Run: headless pygame with SDL's dummy video driver; simulated clock (each Clock.tick advances the game by its frame time, no real sleeping); random seed 0; keys injected as events and as key.get_pressed() state; no mouse input; restart key R tapped at the start of phases 3 and 4.
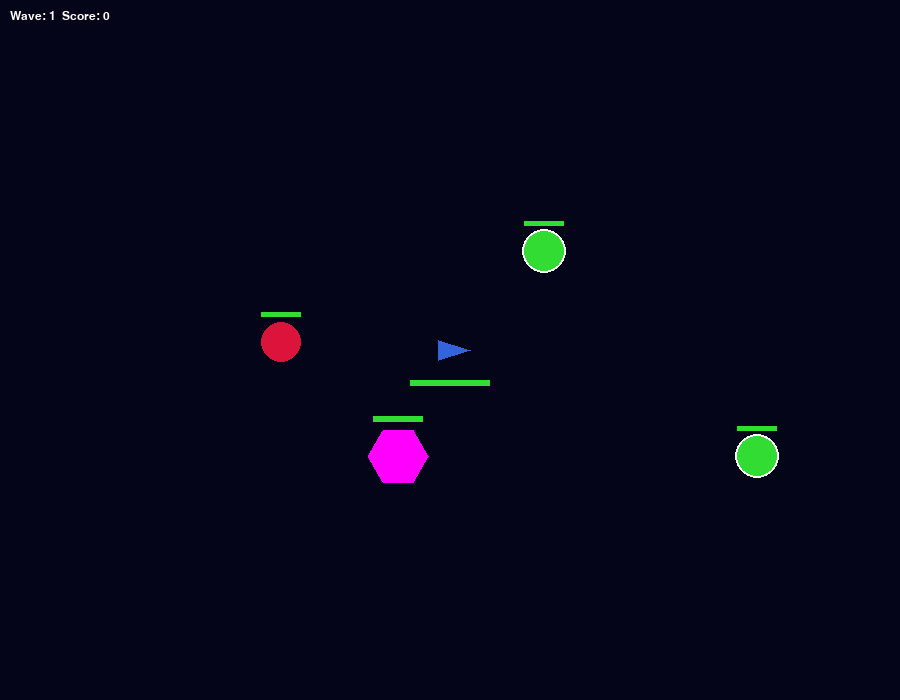
Frame 1 of 4 · flips 1–60 · no input
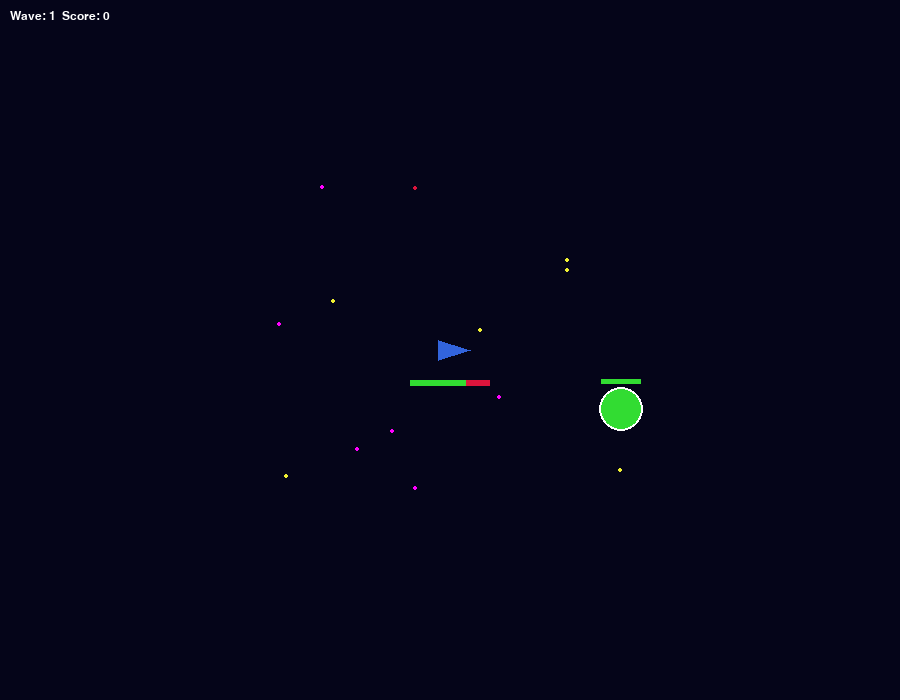
Frame 2 of 4 · flips 61–180 · tapped SPACE, RETURN · held RIGHT (→), D
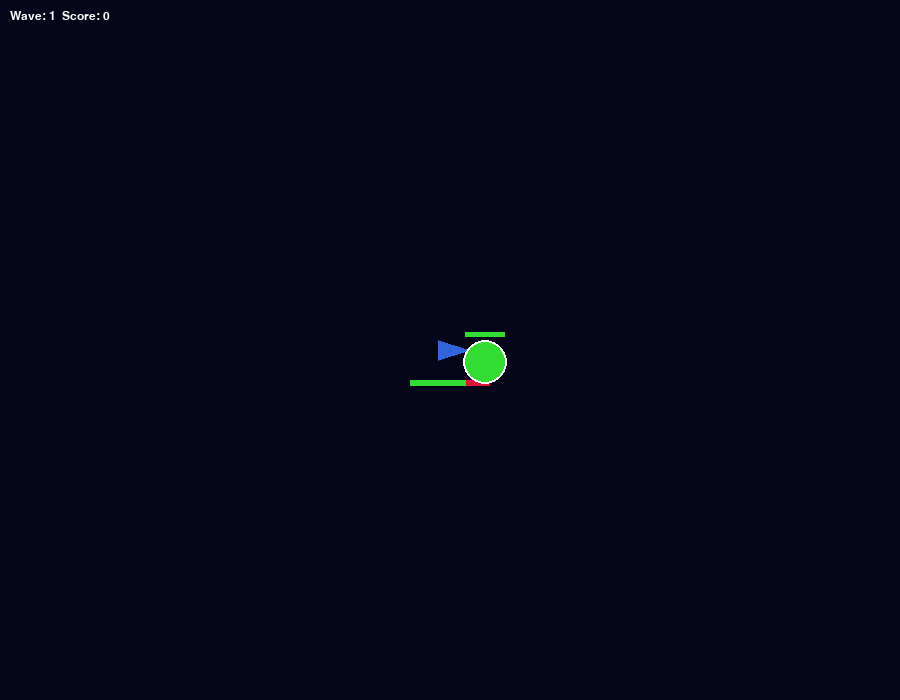
Frame 3 of 4 · flips 181–300 · tapped R · held DOWN (↓), S
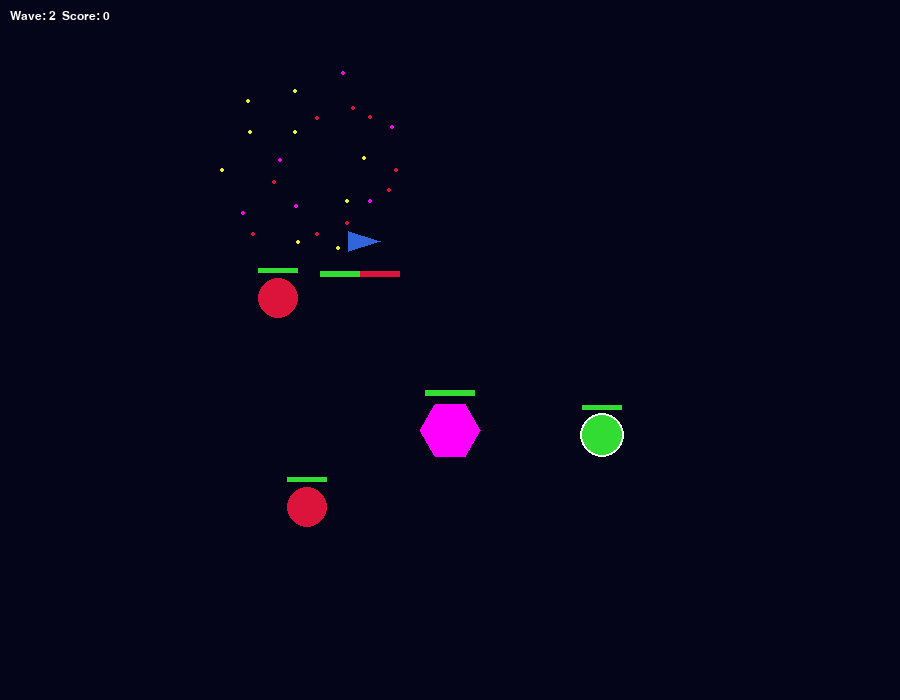
Frame 4 of 4 · flips 301–420 · tapped R · held LEFT (←), A, UP (↑), W

The pygame program that drew these frames:

import pygame
import sys
import random
import math
import logging
import os
from datetime import datetime

pygame.init()
WIDTH, HEIGHT = 900, 700
screen = pygame.display.set_mode((WIDTH, HEIGHT))
pygame.display.set_caption("Alien Invasion: Armageddon")
clock = pygame.time.Clock()
FONT = pygame.font.SysFont("Consolas", 18)
WHITE, RED, GREEN, BLUE, YELLOW, CYAN, MAGENTA, BLACK, ORANGE = (255, 255, 255), (220, 20, 60), (50, 220, 50), (50, 100, 220), (240, 240, 50), (0, 255, 255), (255, 0, 255), (0, 0, 0), (255, 140, 0)
BG_COLOR = (5, 5, 25)

LOG_DIR = "logs"
os.makedirs(LOG_DIR, exist_ok=True)
logging.basicConfig(filename=os.path.join(LOG_DIR, f"{datetime.now().strftime('%Y%m%d_%H%M%S')}.log"),
                    level=logging.INFO, format='%(asctime)s - %(levelname)s - %(message)s')

def clamp(n, minn, maxn): return max(min(maxn, n), minn)
def angle_to_vector(deg): r = math.radians(deg); return pygame.Vector2(math.cos(r), math.sin(r))

class Particle:
    def __init__(self, pos, vel, life, color):
        self.pos = pygame.Vector2(pos)
        self.vel = pygame.Vector2(vel)
        self.life = life
        self.color = color

    def update(self):
        self.pos += self.vel
        self.life -= 1

    def draw(self, s):
        if self.life > 0:
            pygame.draw.circle(s, self.color, (int(self.pos.x), int(self.pos.y)), 2)

class Explosion:
    def __init__(self, pos):
        self.particles = [Particle(pos, angle_to_vector(a)*random.uniform(2,6), random.randint(20,40), random.choice([RED, YELLOW, MAGENTA])) for a in range(0, 360, 15)]

    def update(self):
        for p in self.particles:
            p.update()

    def draw(self, s):
        for p in self.particles:
            p.draw(s)

    def is_dead(self):
        return all(p.life <= 0 for p in self.particles)

class PowerUp:
    def __init__(self, pos):
        self.pos = pos
        self.type = random.choice(['health', 'rapid', 'multi'])
        self.radius = 10

    def draw(self, s):
        color = {'health': GREEN, 'rapid': YELLOW, 'multi': CYAN}[self.type]
        pygame.draw.circle(s, color, (int(self.pos.x), int(self.pos.y)), self.radius)

    def collide(self, player):
        return (self.pos - player.pos).length() < self.radius + 15

class Player:
    def __init__(self):
        self.pos = pygame.Vector2(WIDTH//2, HEIGHT//2)
        self.vel = pygame.Vector2(0, 0)
        self.angle = 0
        self.health = 100
        self.cooldown = 0
        self.score = 0
        self.rapid_fire = False
        self.multi_shot = False
        self.rapid_timer = 0
        self.multi_timer = 0

    def update(self, keys):
        if keys[pygame.K_LEFT]: self.angle -= 3
        if keys[pygame.K_RIGHT]: self.angle += 3
        if keys[pygame.K_UP]: self.vel += angle_to_vector(self.angle) * 0.4
        self.vel *= 0.96
        self.pos += self.vel
        self.pos.x %= WIDTH
        self.pos.y %= HEIGHT
        if self.cooldown > 0: self.cooldown -= 1
        self.rapid_fire = self.rapid_timer > 0
        self.multi_shot = self.multi_timer > 0
        self.rapid_timer -= 1 if self.rapid_timer > 0 else 0
        self.multi_timer -= 1 if self.multi_timer > 0 else 0

    def shoot(self):
        dir_vec = angle_to_vector(self.angle) * 12
        bullets = [Bullet(self.pos + dir_vec.normalize()*25, dir_vec)]
        if self.multi_shot:
            offset = 15
            for angle in [-offset, offset]:
                vec = angle_to_vector(self.angle + angle) * 12
                bullets.append(Bullet(self.pos + vec.normalize()*25, vec))
        return bullets

    def draw(self, s):
        direction = angle_to_vector(self.angle)
        perp = pygame.Vector2(-direction.y, direction.x)
        points = [
            self.pos + direction * 20,
            self.pos - direction * 12 + perp * 10,
            self.pos - direction * 12 - perp * 10
        ]
        pygame.draw.polygon(s, BLUE, points)
        pygame.draw.rect(s, RED, (self.pos.x-40, self.pos.y+30, 80, 6))
        pygame.draw.rect(s, GREEN, (self.pos.x-40, self.pos.y+30, 80 * self.health / 100, 6))

class Bullet:
    def __init__(self, pos, vel):
        self.pos = pygame.Vector2(pos)
        self.vel = pygame.Vector2(vel)
        self.life = 80

    def update(self):
        self.pos += self.vel
        self.life -= 1

    def draw(self, s):
        pygame.draw.circle(s, YELLOW, (int(self.pos.x), int(self.pos.y)), 4)

    def is_dead(self):
        return self.life <= 0 or not (0 <= self.pos.x <= WIDTH and 0 <= self.pos.y <= HEIGHT)

class Enemy:
    def __init__(self, wave):
        self.pos = pygame.Vector2(random.randint(50, WIDTH-50), random.randint(50, HEIGHT-50))
        self.vel = pygame.Vector2(random.uniform(-1,1), random.uniform(-1,1))
        self.radius = 20
        self.max_health = self.health = 30 + wave * 10

    def update(self, player):
        if (player.pos - self.pos).length() < 400:
            self.vel = (player.pos - self.pos).normalize() * 1.5
        self.pos += self.vel
        self.pos.x %= WIDTH
        self.pos.y %= HEIGHT

    def draw(self, s):
        pygame.draw.circle(s, RED, (int(self.pos.x), int(self.pos.y)), self.radius)
        pygame.draw.rect(s, RED, (self.pos.x-20, self.pos.y-30, 40, 5))
        pygame.draw.rect(s, GREEN, (self.pos.x-20, self.pos.y-30, 40 * self.health / self.max_health, 5))

    def hit(self, bullet):
        return (self.pos - bullet.pos).length() < self.radius

    def is_dead(self):
        return self.health <= 0

class TankAlien(Enemy):
    def __init__(self, wave):
        super().__init__(wave)
        self.radius = 30
        self.max_health = self.health = 80 + wave * 15

    def draw(self, s):
        points = []
        for i in range(6):
            angle = math.radians(i * 60)
            x = self.pos.x + self.radius * math.cos(angle)
            y = self.pos.y + self.radius * math.sin(angle)
            points.append((x, y))
        pygame.draw.polygon(s, MAGENTA, points)
        pygame.draw.rect(s, RED, (self.pos.x-25, self.pos.y-40, 50, 6))
        pygame.draw.rect(s, GREEN, (self.pos.x-25, self.pos.y-40, 50 * self.health / self.max_health, 6))

class HealerAlien(Enemy):
    def __init__(self, wave):
        super().__init__(wave)
        self.radius = 22
        self.max_health = self.health = 50 + wave * 10
        self.heal_cooldown = 0

    def update(self, player):
        self.heal_cooldown -= 1
        if (player.pos - self.pos).length() < 500:
            self.vel = (player.pos - self.pos).normalize() * 1.2
        self.pos += self.vel
        self.pos.x %= WIDTH
        self.pos.y %= HEIGHT

        if self.heal_cooldown <= 0:
            for e in game.enemies:
                if e != self and (e.pos - self.pos).length() < 100 and e.health < e.max_health:
                    e.health = min(e.max_health, e.health + 10)
                    game.healing_signs.append({'pos': e.pos.copy(), 'timer': 30})
            self.heal_cooldown = 180

    def draw(self, s):
        pygame.draw.circle(s, GREEN, (int(self.pos.x), int(self.pos.y)), self.radius)
        pygame.draw.circle(s, WHITE, (int(self.pos.x), int(self.pos.y)), self.radius, 2)
        pygame.draw.rect(s, RED, (self.pos.x-20, self.pos.y-30, 40, 5))
        pygame.draw.rect(s, GREEN, (self.pos.x-20, self.pos.y-30, 40 * self.health / self.max_health, 5))

class Game:
    def __init__(self):
        self.player = Player()
        self.bullets = []
        self.enemies = []
        self.explosions = []
        self.powerups = []
        self.healing_signs = []
        self.wave = 1
        self.game_over = False
        self.spawn_enemies(self.wave)

    def update(self):
        keys = pygame.key.get_pressed()
        self.player.update(keys)
        fire_rate = 4 if self.player.rapid_fire else 12
        if keys[pygame.K_SPACE] and self.player.cooldown <= 0:
            self.bullets += self.player.shoot()
            self.player.cooldown = fire_rate

        for b in self.bullets[:]:
            b.update()
            if b.is_dead():
                self.bullets.remove(b)

        for e in self.enemies[:]:
            e.update(self.player)
            for b in self.bullets:
                if e.hit(b):
                    e.health -= 20
                    b.life = 0
                    if e.is_dead():
                        self.player.score += 100
                        self.explosions.append(Explosion(e.pos))
                        self.enemies.remove(e)
                        if random.random() < 0.3:
                            self.powerups.append(PowerUp(e.pos))
                        break
            if (e.pos - self.player.pos).length() < e.radius + 15:
                self.player.health -= 10
                self.explosions.append(Explosion(e.pos))
                self.enemies.remove(e)
                if self.player.health <= 0:
                    self.game_over = True

        for ex in self.explosions[:]:
            ex.update()
            if ex.is_dead():
                self.explosions.remove(ex)

        for pu in self.powerups[:]:
            if pu.collide(self.player):
                if pu.type == 'health':
                    self.player.health = clamp(self.player.health + 20, 0, 100)
                elif pu.type == 'rapid':
                    self.player.rapid_timer = 300
                elif pu.type == 'multi':
                    self.player.multi_timer = 300
                self.powerups.remove(pu)

        for sign in self.healing_signs[:]:
            sign['timer'] -= 1
            if sign['timer'] <= 0:
                self.healing_signs.remove(sign)

        if not self.enemies and not self.game_over:
            self.wave += 1
            self.spawn_enemies(self.wave)
            logging.info(f"Spawned wave {self.wave}")

    def spawn_enemies(self, wave):
        for _ in range(3 + wave):
            enemy_class = random.choices([Enemy, TankAlien, HealerAlien], weights=[0.4, 0.3, 0.3])[0]
            self.enemies.append(enemy_class(wave))

    def draw(self):
        screen.fill(BG_COLOR)
        self.player.draw(screen)
        for b in self.bullets:
            b.draw(screen)
        for e in self.enemies:
            e.draw(screen)
        for ex in self.explosions:
            ex.draw(screen)
        for pu in self.powerups:
            pu.draw(screen)

        for sign in self.healing_signs:
            pygame.draw.line(screen, GREEN, (sign['pos'].x - 5, sign['pos'].y), (sign['pos'].x + 5, sign['pos'].y), 2)
            pygame.draw.line(screen, GREEN, (sign['pos'].x, sign['pos'].y - 5), (sign['pos'].x, sign['pos'].y + 5), 2)

        text = FONT.render(f"Wave: {self.wave}  Score: {self.player.score}", True, WHITE)
        screen.blit(text, (10, 10))
        if self.game_over:
            go = FONT.render("GAME OVER - Press R to Restart", True, RED)
            screen.blit(go, (WIDTH//2 - go.get_width()//2, HEIGHT//2))

    def restart(self):
        self.__init__()

def main():
    global game
    game = Game()
    running = True
    while running:
        clock.tick(60)
        for e in pygame.event.get():
            if e.type == pygame.QUIT:
                running = False
            if e.type == pygame.KEYDOWN and e.key == pygame.K_r and game.game_over:
                game.restart()
        if not game.game_over:
            game.update()
        game.draw()
        pygame.display.flip()
    pygame.quit()
    sys.exit()

if __name__ == "__main__":
    main()
